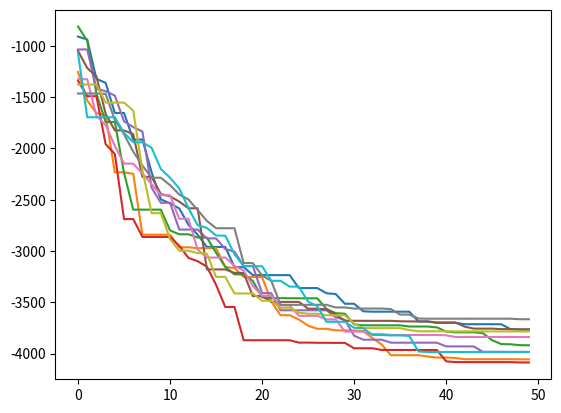

Source code (Python):
import numpy as np
import matplotlib.pyplot as plt

"""
SOMA
     - Specimen - exemplář - pole o 10 dimenzích?
     - PathLength - jak daleko se zastaví aktivní jedinec od vedoucího
     - Step - velikost skoku
     - PRT - pertubace - stochastická složka
     - D - dimenze ? souvisí se Specimen?
     - PopSize - počet jedinců v populaci - 10xD
     - Migrace - "Generace"
     - (AcceptedError) - velikost chyby (optional)
"""

# 1 - first dejong
# 2 - schweffel
DEFINE_UCELOVA_FUNKCE = 2

class Jedinec:
    def __init__(self, position):
        self.position = position


# definice účelové funkce
def first_dejong(vektor):
    fdj_result = 0
    for i, _ in enumerate(vektor):
        fdj_result += pow(vektor[i], 2)
    return fdj_result


def schweffel(vektor):
    result = 0
    for index, _ in enumerate(vektor):
        result += - vektor[index] * np.sin(np.sqrt(np.abs(vektor[index])))
    return result


# pomocné funkce
def generate_random(size, minimum, maximum):
    vector = []
    for i in range(size):
        vector.append(np.random.uniform(minimum, maximum))
    return vector


def get_leader(population):
    if DEFINE_UCELOVA_FUNKCE == 1:
        best_cost = first_dejong(population[0].position)
    if DEFINE_UCELOVA_FUNKCE == 2:
        best_cost = schweffel(population[0].position)
    leader = population[0]
    for individual in population:
        if DEFINE_UCELOVA_FUNKCE == 1:
            actual_cost = first_dejong(individual.position)
        if DEFINE_UCELOVA_FUNKCE == 2:
            actual_cost = schweffel(individual.position)
        if actual_cost < best_cost:
            best_cost = actual_cost
            leader = individual
    return leader


# definice parametrů
t = 0
path_length = 3
step = 0.11
prt = 0.1
d = 10
pop_size = 3 * d
migrace = 50

# pocet behu
for _ in range(10):
    # tvorba populace
    populace = []
    for i in range(pop_size):
        if DEFINE_UCELOVA_FUNKCE == 1:
            populace.append(Jedinec(generate_random(d, -5.12, 5.12)))
        if DEFINE_UCELOVA_FUNKCE == 2:
            populace.append(Jedinec(generate_random(d, -500, 500)))

    # pro graf
    best_results = []
    # migrace
    for _ in range(migrace):
        # ohodnot vsechny jedince v aktualni populaci (pozdeji ve foru) a ziskej leadera
        # uklada se nejlepsi ohodnoceni z cele populace - to je ale leader
        leader = get_leader(populace)

        # leader je vzdy best dané migrace
        if DEFINE_UCELOVA_FUNKCE == 1:
            best_results.append(first_dejong(leader.position))
        if DEFINE_UCELOVA_FUNKCE == 2:
            best_results.append(schweffel(leader.position))

        # posouvej ostatni k leaderovi pomocí Step
        for jedinec in populace:
            # než začne jedinec svou cestu, je vygenerovan nahodny vektor
            PRTVector = generate_random(d, 0, 1)
            #  - porovnej obsah vektoru s parametrem PRT
            for index, cislo in enumerate(PRTVector):
                # - jestliže je nějaké vygenerované číslo větší než PRT, pak je toto čislo sraženo na 0, jinak na 1
                if cislo > prt:
                    PRTVector[index] = 0
                else:
                    PRTVector[index] = 1
            # ohodnot jeho soucasnou pozici
            if DEFINE_UCELOVA_FUNKCE == 1:
                actual_cost = first_dejong(jedinec.position)
            if DEFINE_UCELOVA_FUNKCE == 2:
                actual_cost = schweffel(jedinec.position)
            if jedinec != leader:
                potencial_position = jedinec.position.copy()
                # aktualizuj pozice
                # Od sve pozice udelam 6x hups “nejak” smerem k leaderovi, zjistim kde to bylo nejlepsi s tam se vratim
                t = 0
                best_cost = actual_cost
                best_position = potencial_position
                while t < path_length:
                    potencial_position = np.add(potencial_position,
                                                np.subtract(leader.position, potencial_position) * t * PRTVector)
                    # zkontroluj jestli je vektor v dimenzích!
                    for index, sample in enumerate(potencial_position):
                        if DEFINE_UCELOVA_FUNKCE == 1:
                            if not -5.12 < sample < 5.12:
                                potencial_position[index] = np.random.uniform(-5.12, 5.12)
                        if DEFINE_UCELOVA_FUNKCE == 2:
                            if not -500 < sample < 500:
                                potencial_position[index] = np.random.uniform(-500, 500)
                    # zjisti zda se vylepsil
                    if DEFINE_UCELOVA_FUNKCE == 1:
                        potencial_cost = first_dejong(potencial_position)
                    if DEFINE_UCELOVA_FUNKCE == 2:
                        potencial_cost = schweffel(potencial_position)
                    # pokud ano, aktualizuj
                    if potencial_cost < best_cost:
                        best_cost = potencial_cost
                        best_position = potencial_position
                    t += step
                # po dokončení whilu se vrátím tam kde to bylo nejlepsi
                jedinec.position = best_position
    # ---konec migracniho kola---
    plt.plot(range(len(best_results)), best_results)
plt.show()
